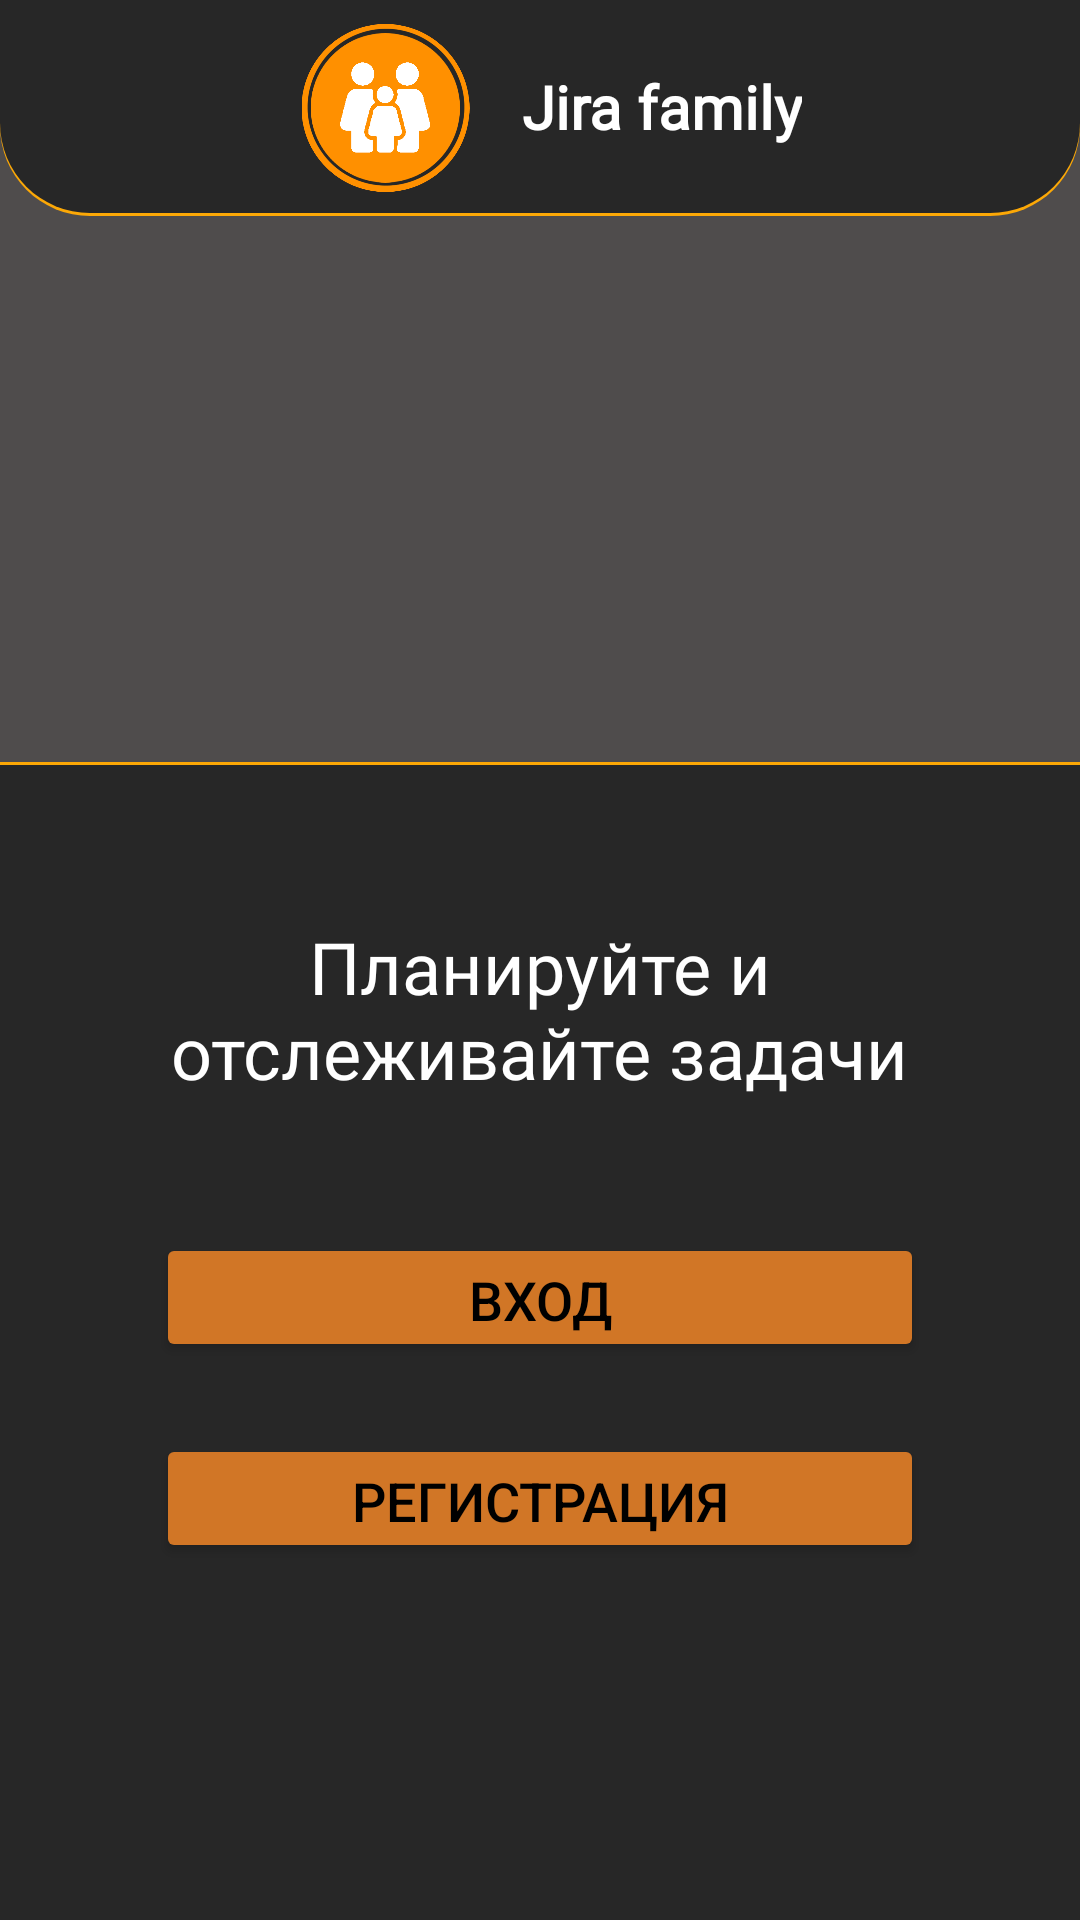

Produce the Android XML layout that renders to this screen, including the resource entries it uses.
<!-- AndroidManifest.xml: application theme Theme.JiraFamily -->
<!-- res/layout/activity_auth_admin.xml -->
<?xml version="1.0" encoding="utf-8"?>
<androidx.constraintlayout.widget.ConstraintLayout xmlns:android="http://schemas.android.com/apk/res/android"
    xmlns:app="http://schemas.android.com/apk/res-auto"
    xmlns:tools="http://schemas.android.com/tools"
    android:layout_width="match_parent"
    android:layout_height="match_parent"
    android:background="#4F4C4C"
    tools:context=".FirstPageActivity">

    <View
        android:id="@+id/basemant"
        android:layout_width="wrap_content"
        android:layout_height="386dp"
        android:background="@drawable/basemant_border"
        android:textAlignment="textEnd"
        app:layout_constraintBottom_toBottomOf="parent"
        app:layout_constraintEnd_toEndOf="parent"
        app:layout_constraintStart_toStartOf="parent" />


    <Button
        android:id="@+id/LoginButton"
        android:layout_width="256dp"
        android:layout_height="43dp"
        android:layout_marginTop="24dp"
        android:backgroundTint="@color/yellow"
        android:text="@string/login"
        android:textAlignment="gravity"
        android:textColor="#000000"
        android:textSize="18sp"
        app:cornerRadius="10dp"
        app:layout_constraintEnd_toEndOf="parent"
        app:layout_constraintStart_toStartOf="parent"
        app:layout_constraintTop_toBottomOf="@+id/BasemantTextView" />

    <View
        android:id="@+id/header"
        android:layout_width="wrap_content"
        android:layout_height="72dp"
        android:background="@drawable/header_border"
        app:layout_constraintEnd_toEndOf="parent"
        app:layout_constraintHorizontal_bias="1.0"
        app:layout_constraintStart_toStartOf="parent"
        app:layout_constraintTop_toTopOf="parent" />

    <ImageView
        android:id="@+id/Logo"
        android:layout_width="57dp"
        android:layout_height="56dp"
        android:contentDescription="@string/logo"
        android:layout_marginStart="100dp"
        android:layout_marginTop="8dp"
        app:layout_constraintStart_toStartOf="@+id/header"
        app:layout_constraintTop_toTopOf="parent"
        app:srcCompat="@drawable/logo" />

    <TextView
        android:id="@+id/TextLogo"
        android:layout_width="wrap_content"
        android:layout_height="wrap_content"
        android:layout_marginStart="17dp"
        android:layout_marginTop="22dp"
        android:fontFamily="@font/poppins_bold"
        android:text="@string/jira_family"
        android:textColor="#FFFFFF"
        android:textSize="20sp"
        android:textStyle="bold"
        app:layout_constraintStart_toEndOf="@+id/Logo"
        app:layout_constraintTop_toTopOf="parent" />

    <TextView
        android:id="@+id/BasemantTextView"
        android:layout_width="248dp"
        android:layout_height="101dp"
        android:layout_marginTop="32dp"
        android:fontFamily="@font/poppins_bold"
        android:gravity="center"
        android:text="@string/text_for_basemant"
        android:textColor="#FFFFFF"
        android:textSize="24sp"
        app:layout_constraintEnd_toEndOf="parent"
        app:layout_constraintHorizontal_bias="0.498"
        app:layout_constraintStart_toStartOf="parent"
        app:layout_constraintTop_toTopOf="@+id/basemant" />

    <Button
        android:id="@+id/RegistrationButton"
        android:layout_width="256dp"
        android:layout_height="43dp"
        android:layout_marginTop="24dp"
        android:text="@string/registration"
        android:textColor="@color/black"
        android:textSize="18sp"
        app:cornerRadius="10dp"
        android:backgroundTint="@color/yellow"
        app:layout_constraintEnd_toEndOf="parent"
        app:layout_constraintStart_toStartOf="parent"
        app:layout_constraintTop_toBottomOf="@+id/LoginButton" />

</androidx.constraintlayout.widget.ConstraintLayout>
<!-- resources referenced by this layout -->
<resources>
  <color name="black">#FF000000</color>
  <color name="yellow">#D17626</color>
  <!-- drawable basemant_border (drawable) -->
  <layer-list xmlns:android="http://schemas.android.com/apk/res/android">
      <item android:id="@+id/background">
          <shape>
              <solid android:color="#FCA806" />
          </shape>
      </item>
      <item android:left="0dp" android:right="0dp" android:top="1dp" android:bottom="0dp">
          <shape>
              <solid android:color="#272727" />
          </shape>
      </item>
  </layer-list>
  <!-- drawable header_border (drawable) -->
  <layer-list xmlns:android="http://schemas.android.com/apk/res/android">
      <item android:id="@+id/background">
          <shape>
              <solid android:color="#FCA806" />
              <corners android:topLeftRadius="0dp"
                  android:topRightRadius="0dp"
                  android:bottomLeftRadius="30dp"
                  android:bottomRightRadius="30dp" />
          </shape>
      </item>
      <item android:left="0dp" android:right="0dp" android:top="0dp" android:bottom="1dp">
          <shape>
              <solid android:color="#272727" />
              <corners android:topLeftRadius="0dp"
                  android:topRightRadius="0dp"
                  android:bottomLeftRadius="30dp"
                  android:bottomRightRadius="30dp" />
          </shape>
      </item>
  </layer-list>
  <!-- drawable logo: png bitmap (drawable, 29619 bytes) -->
  <string name="jira_family">Jira family</string>
  <string name="login">Вход</string>
  <string name="logo">Logo</string>
  <string name="registration">Регистрация</string>
  <string name="text_for_basemant">Планируйте и отслеживайте задачи</string>
  <style name="Theme.JiraFamily" parent="Base.Theme.JiraFamily" />
  <style name="Base.Theme.JiraFamily" parent="Theme.Material3.DayNight.NoActionBar">
          
          
      </style>
</resources>
